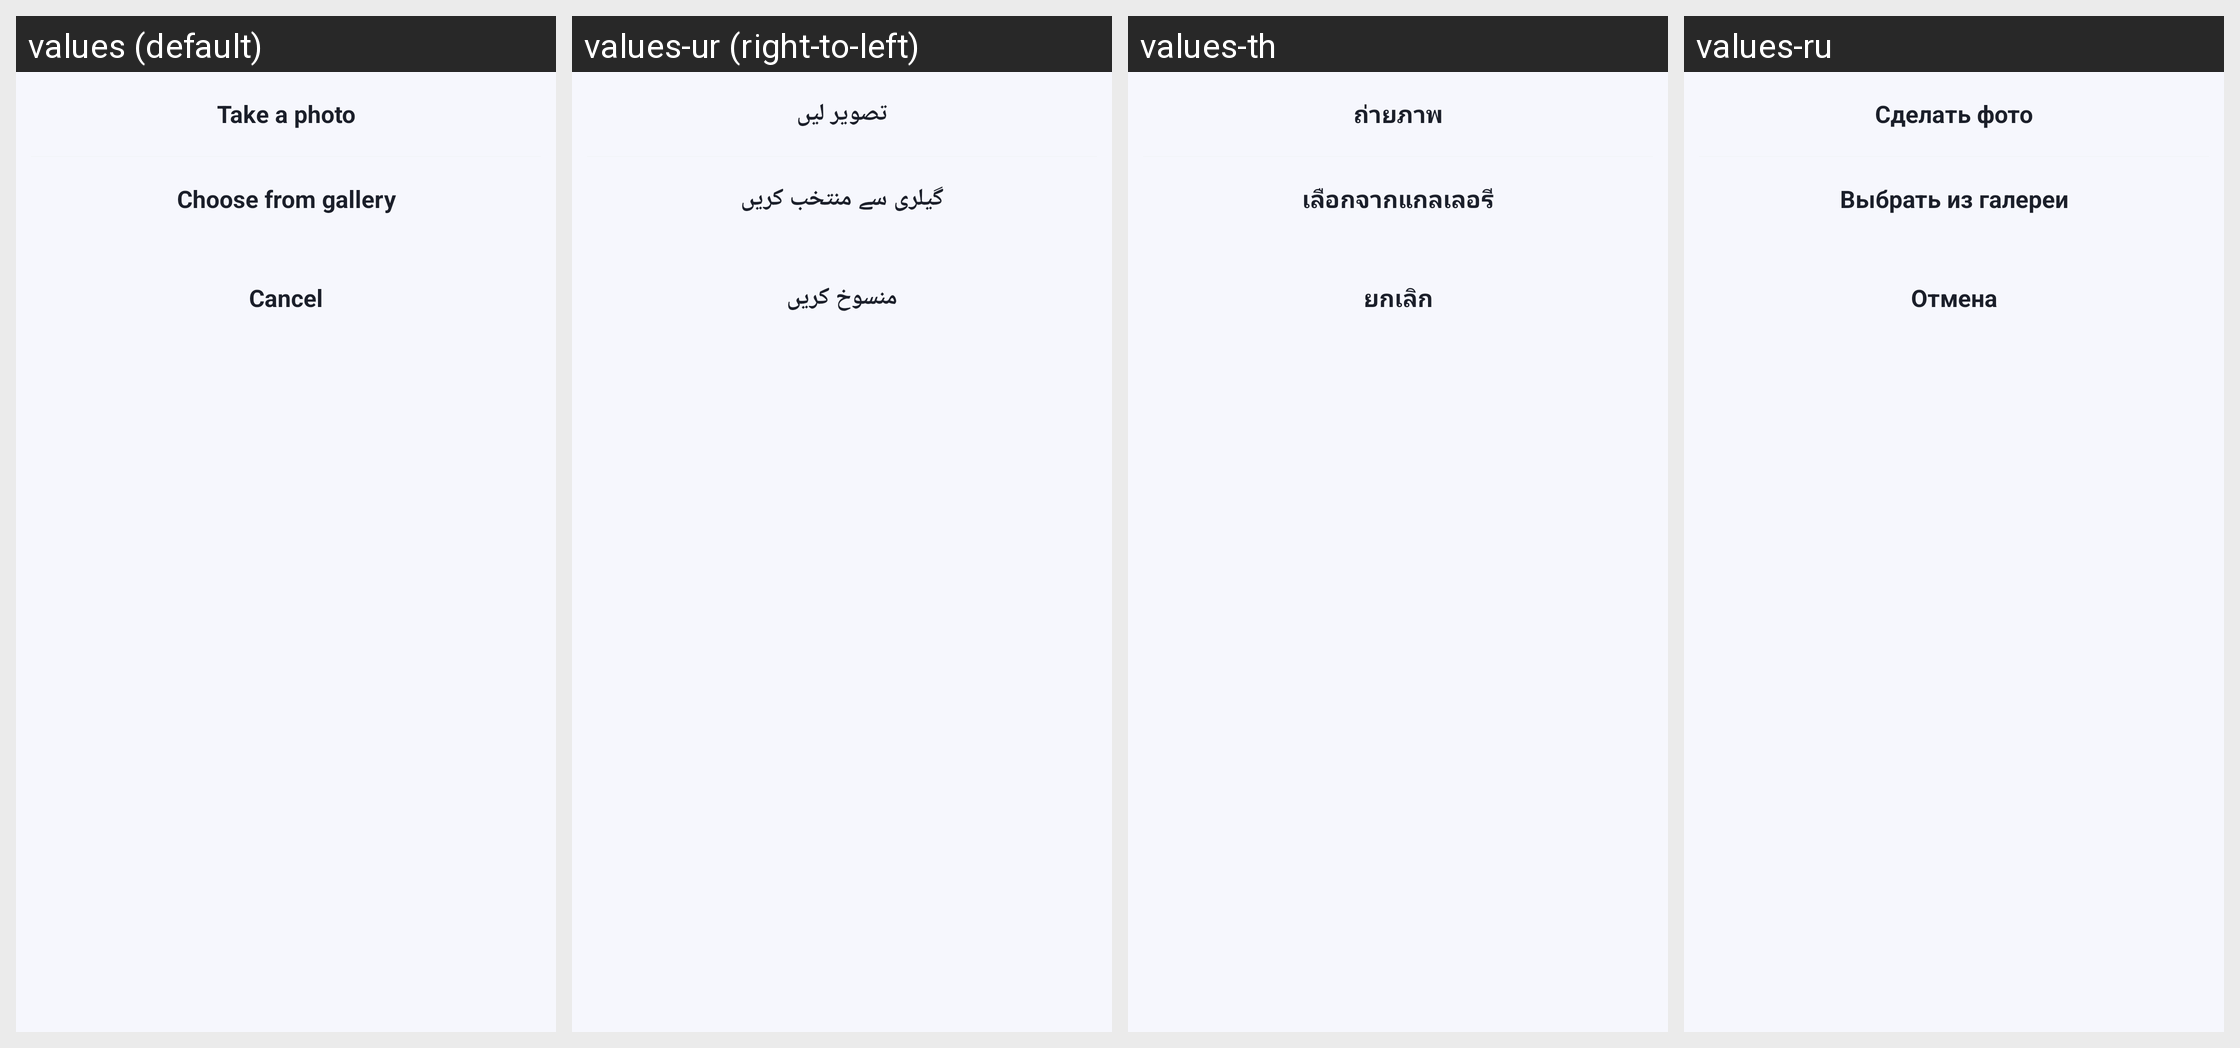

The Android screen above is rendered under several locales of the same app. Produce the string resources it draws, with the default and per-locale values.
Android screen res/layout/sheet_image_source.xml rendered under 4 locales, left to right: values (default), values-ur (right-to-left), values-th, values-ru. Device: Nexus 5 (rendered at 1080×1920; each locale shown at half size, 540×960, under a caption strip naming it); theme Theme.DocReader.
Other locales in the repository, not shown: values-ar, values-de, values-es, values-fa, values-fr, values-in, values-it, values-ja, values-ko, values-ms, values-pl, values-pt, values-tl, values-tr, values-uk, values-uz, values-vi, values-zh-rCN, values-zh-rTW.
Strings drawn on this screen, with the default value and each locale's value (text and hints the layout hard-codes, and strings that could not be matched under every locale, appear in the picture but are not listed):

take_a_photo
  values: Take a photo
  values-ur: تصویر لیں
  values-th: ถ่ายภาพ
  values-ru: Сделать фото

choose_from_gallery
  values: Choose from gallery
  values-ur: گیلری سے منتخب کریں
  values-th: เลือกจากแกลเลอรี
  values-ru: Выбрать из галереи

cancel
  values: Cancel
  values-ur: منسوخ کریں
  values-th: ยกเลิก
  values-ru: Отмена
